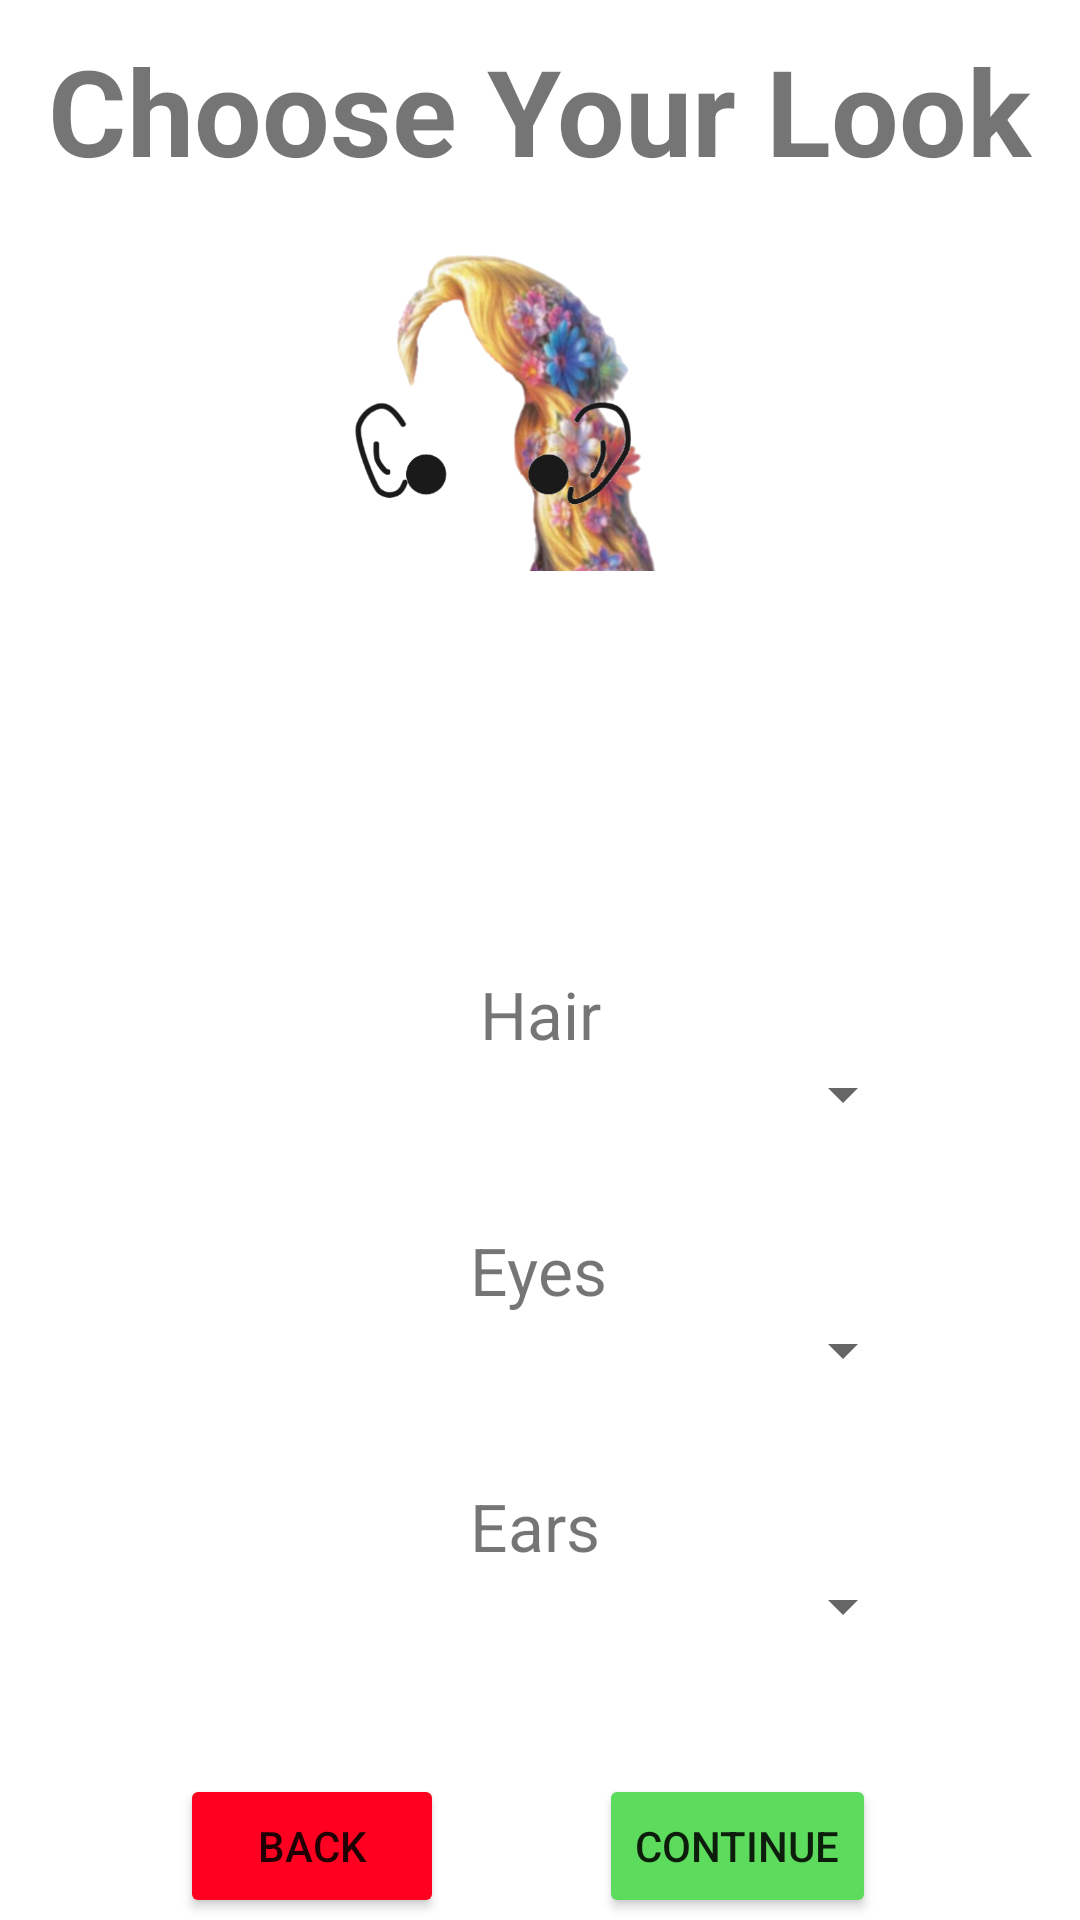

Android layout source for this screen:
<!-- AndroidManifest.xml: application theme Theme.Database_project -->
<!-- res/layout/char_create_2.xml -->
<?xml version="1.0" encoding="utf-8"?>
<androidx.constraintlayout.widget.ConstraintLayout xmlns:android="http://schemas.android.com/apk/res/android"
    xmlns:app="http://schemas.android.com/apk/res-auto"
    xmlns:tools="http://schemas.android.com/tools"
    android:layout_width="match_parent"
    android:layout_height="match_parent">

    <TextView
        android:id="@+id/textViewChooseLook"
        android:layout_width="wrap_content"
        android:layout_height="wrap_content"
        android:layout_marginTop="10dp"
        android:text="Choose Your Look"
        android:textSize="40sp"
        android:textStyle="bold"
        app:layout_constraintEnd_toEndOf="parent"
        app:layout_constraintHorizontal_bias="0.497"
        app:layout_constraintStart_toStartOf="parent"
        app:layout_constraintTop_toTopOf="parent" />

    <ImageView
        android:id="@+id/imageView2"
        android:layout_width="106dp"
        android:layout_height="102dp"
        android:layout_marginTop="20dp"
        android:src="@drawable/nft_monkey"
        app:layout_constraintEnd_toEndOf="parent"
        app:layout_constraintHorizontal_bias="0.498"
        app:layout_constraintStart_toStartOf="parent"
        app:layout_constraintTop_toBottomOf="@+id/textViewChooseLook" />

    <TextView
        android:id="@+id/textViewHair"
        android:layout_width="wrap_content"
        android:layout_height="wrap_content"
        android:layout_marginTop="260dp"
        android:text="Hair"
        android:textSize="22sp"
        app:layout_constraintEnd_toEndOf="parent"
        app:layout_constraintStart_toStartOf="parent"
        app:layout_constraintTop_toBottomOf="@+id/textViewChooseLook" />

    <Spinner
        android:id="@+id/spinnerHair"
        android:layout_width="250dp"
        android:layout_height="0dp"
        app:layout_constraintEnd_toEndOf="parent"
        app:layout_constraintStart_toStartOf="parent"
        app:layout_constraintTop_toBottomOf="@+id/textViewHair" />

    <TextView
        android:id="@+id/textViewEyes"
        android:layout_width="wrap_content"
        android:layout_height="wrap_content"
        android:layout_marginTop="32dp"
        android:text="Eyes"
        android:textSize="22sp"
        app:layout_constraintEnd_toEndOf="parent"
        app:layout_constraintHorizontal_bias="0.498"
        app:layout_constraintStart_toStartOf="parent"
        app:layout_constraintTop_toBottomOf="@+id/spinnerHair" />

    <Spinner
        android:id="@+id/spinnerEyes"
        android:layout_width="250dp"
        android:layout_height="0dp"
        app:layout_constraintEnd_toEndOf="parent"
        app:layout_constraintStart_toStartOf="parent"
        app:layout_constraintTop_toBottomOf="@+id/textViewEyes" />

    <TextView
        android:id="@+id/textViewEars"
        android:layout_width="wrap_content"
        android:layout_height="wrap_content"
        android:layout_marginTop="32dp"
        android:text="Ears"
        android:textSize="22sp"
        app:layout_constraintEnd_toEndOf="parent"
        app:layout_constraintHorizontal_bias="0.495"
        app:layout_constraintStart_toStartOf="parent"
        app:layout_constraintTop_toBottomOf="@+id/spinnerEyes" />

    <Spinner
        android:id="@+id/spinnerEars"
        android:layout_width="250dp"
        android:layout_height="0dp"
        app:layout_constraintEnd_toEndOf="parent"
        app:layout_constraintStart_toStartOf="parent"
        app:layout_constraintTop_toBottomOf="@+id/textViewEars" />

    <Button
        android:id="@+id/continue2Btn"
        android:layout_width="wrap_content"
        android:layout_height="wrap_content"
        android:layout_marginTop="44dp"
        android:layout_marginEnd="68dp"
        android:backgroundTint="@color/create_green"
        android:text="Continue"
        app:layout_constraintEnd_toEndOf="parent"
        app:layout_constraintTop_toBottomOf="@+id/spinnerEars" />

    <Button
        android:id="@+id/back2Btn"
        android:layout_width="wrap_content"
        android:layout_height="wrap_content"
        android:layout_marginStart="60dp"
        android:layout_marginTop="44dp"
        android:backgroundTint="@color/danger_red"
        android:text="Back"
        app:layout_constraintStart_toStartOf="parent"
        app:layout_constraintTop_toBottomOf="@+id/spinnerEars" />

    <ImageView
        android:id="@+id/imageView5"
        android:layout_width="132dp"
        android:layout_height="230dp"
        app:layout_constraintEnd_toEndOf="@+id/imageView2"
        app:layout_constraintTop_toTopOf="@+id/textViewChooseLook"
        app:srcCompat="@drawable/hair_long" />

    <ImageView
        android:id="@+id/imageView6"
        android:layout_width="140dp"
        android:layout_height="304dp"
        app:layout_constraintEnd_toEndOf="@+id/imageView2"
        app:layout_constraintTop_toTopOf="@+id/imageView5"
        app:srcCompat="@drawable/eyes_round" />

    <ImageView
        android:id="@+id/imageView7"
        android:layout_width="142dp"
        android:layout_height="302dp"
        app:layout_constraintStart_toStartOf="@+id/imageView6"
        app:layout_constraintTop_toTopOf="parent"
        app:srcCompat="@drawable/ears_round" />
</androidx.constraintlayout.widget.ConstraintLayout>
<!-- resources referenced by this layout -->
<resources>
  <color name="create_green">#5cdb5c</color>
  <color name="danger_red">#ff0021</color>
  <!-- drawable ears_round: png bitmap (drawable, 16455 bytes) -->
  <!-- drawable eyes_round: png bitmap (drawable, 5954 bytes) -->
  <!-- drawable hair_long: png bitmap (drawable, 229324 bytes) -->
  <style name="Theme.Database_project" parent="Theme.MaterialComponents.DayNight.DarkActionBar">
          
          <item name="colorPrimary">@color/built_green</item>
          <item name="colorPrimaryVariant">@color/different_grey</item>
          <item name="colorOnPrimary">@color/white</item>
          
          <item name="colorSecondary">@color/teal_200</item>
          <item name="colorSecondaryVariant">@color/teal_700</item>
          <item name="colorOnSecondary">@color/black</item>
          
          <item name="android:statusBarColor" tools:targetApi="l">?attr/colorPrimaryVariant</item>
          
      </style>
  <color name="built_green">#82BE85</color>
  <color name="different_grey">#202020</color>
  <color name="white">#FFFFFFFF</color>
  <color name="teal_200">#FF03DAC5</color>
  <color name="teal_700">#FF018786</color>
  <color name="black">#FF000000</color>
</resources>
